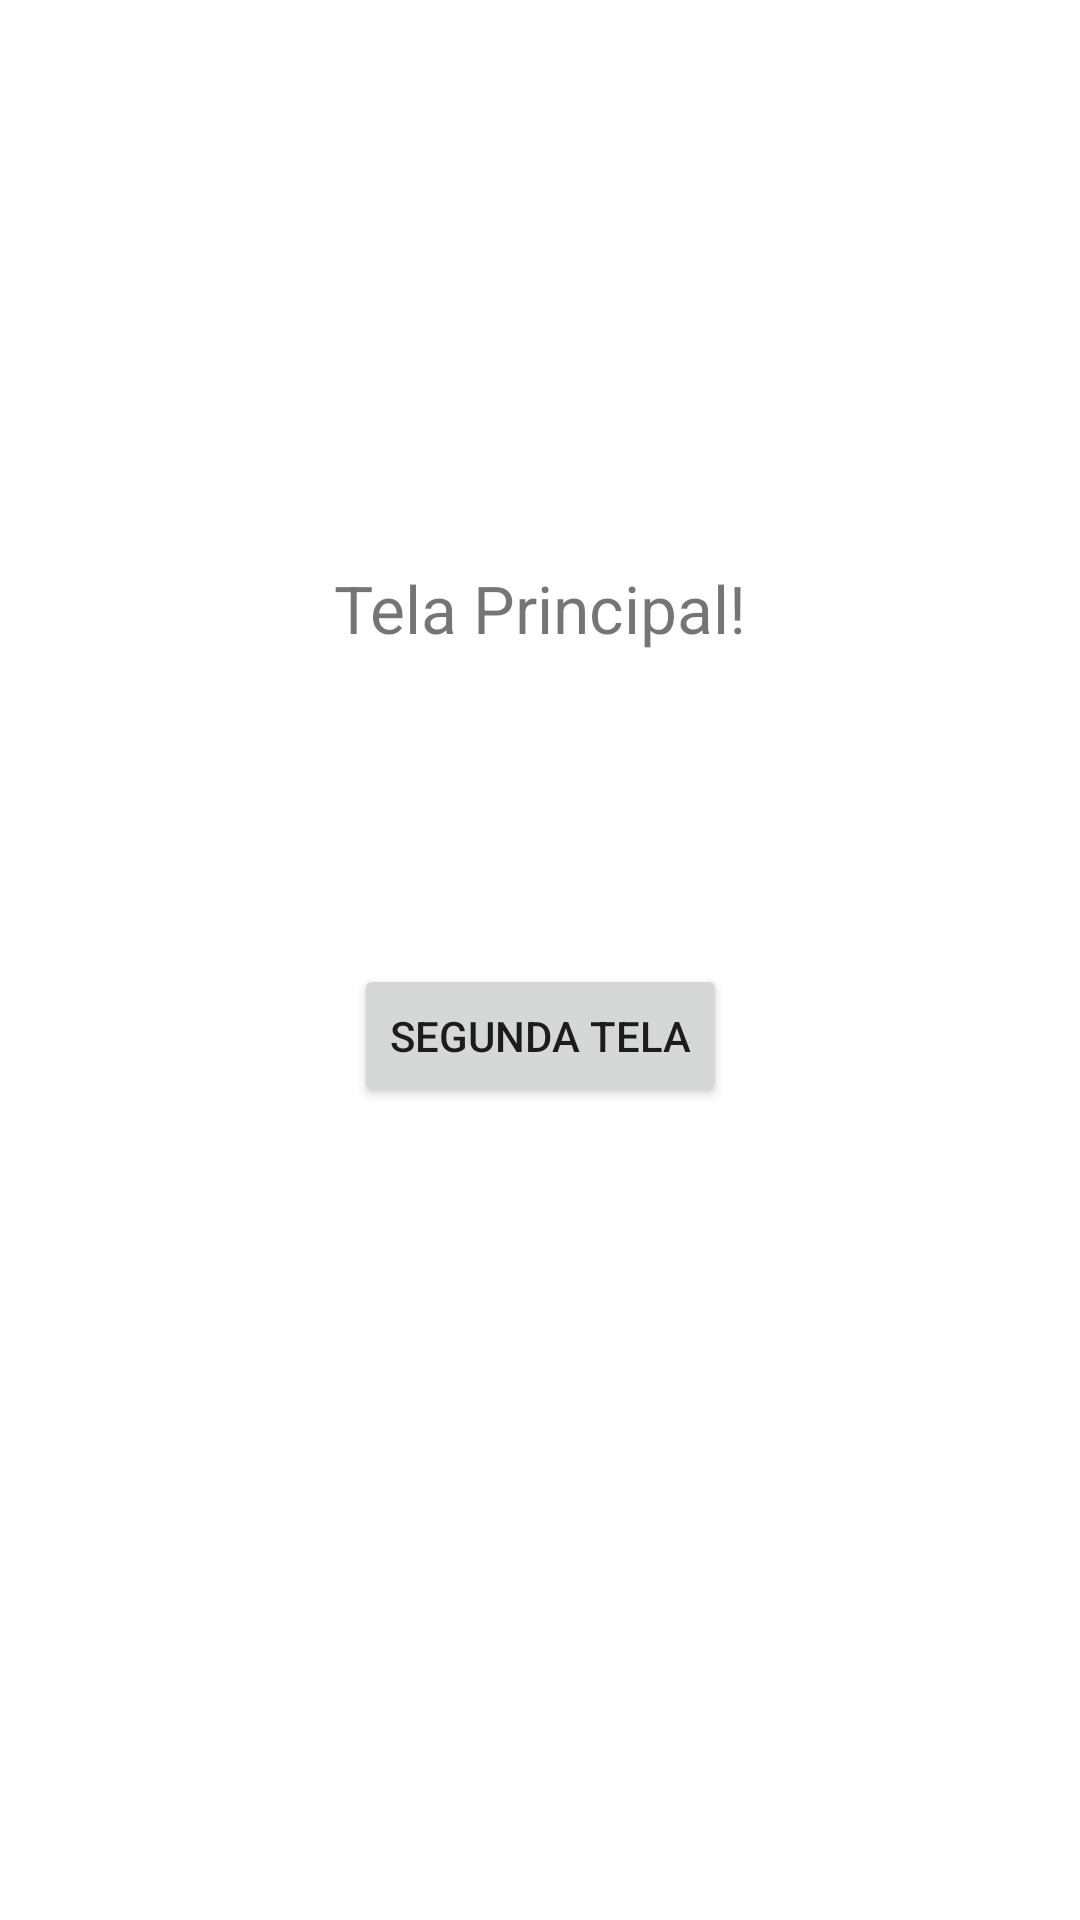

Reconstruct the res/layout file that produces this screen, plus the resources it refers to.
<!-- AndroidManifest.xml: application theme Theme.AtividadeChamaJanela -->
<!-- res/layout/activity_main.xml -->
<?xml version="1.0" encoding="utf-8"?>
<androidx.constraintlayout.widget.ConstraintLayout xmlns:android="http://schemas.android.com/apk/res/android"
    xmlns:app="http://schemas.android.com/apk/res-auto"
    xmlns:tools="http://schemas.android.com/tools"
    android:layout_width="match_parent"
    android:layout_height="match_parent"
    tools:context=".MainActivity">

    <TextView
        android:id="@+id/textView2"
        android:layout_width="wrap_content"
        android:layout_height="wrap_content"
        android:text="Tela Principal!"
        android:textSize="22dp"

        app:layout_constraintBottom_toBottomOf="parent"
        app:layout_constraintEnd_toEndOf="parent"
        app:layout_constraintStart_toStartOf="parent"
        app:layout_constraintTop_toTopOf="parent"
        app:layout_constraintVertical_bias="0.308" />

    <Button
        android:id="@+id/button"
        android:layout_width="wrap_content"
        android:layout_height="wrap_content"
        android:layout_marginLeft="8dp"
        android:layout_marginTop="104dp"
        android:layout_marginRight="8dp"
        android:onClick="buttonClick"
        android:text="Segunda Tela"
        app:layout_constraintLeft_toLeftOf="parent"
        app:layout_constraintRight_toRightOf="parent"
        app:layout_constraintTop_toBottomOf="@+id/textView2" />

</androidx.constraintlayout.widget.ConstraintLayout>
<!-- resources referenced by this layout -->
<resources>
  <style name="Theme.AtividadeChamaJanela" parent="Theme.MaterialComponents.DayNight.DarkActionBar">
          
          <item name="colorPrimary">@color/purple_500</item>
          <item name="colorPrimaryVariant">@color/purple_700</item>
          <item name="colorOnPrimary">@color/white</item>
          
          <item name="colorSecondary">@color/teal_200</item>
          <item name="colorSecondaryVariant">@color/teal_700</item>
          <item name="colorOnSecondary">@color/black</item>
          
          <item name="android:statusBarColor" tools:targetApi="l">?attr/colorPrimaryVariant</item>
          
      </style>
  <!-- not gathered from this repository: default colours our renderer supplied (Android Studio template values) -->
  <color name="purple_500">#FF6200EE</color>
  <color name="purple_700">#FF3700B3</color>
  <color name="teal_200">#FF03DAC5</color>
  <color name="teal_700">#FF018786</color>
  <color name="black">#FF000000</color>
  <color name="white">#FFFFFFFF</color>
</resources>
